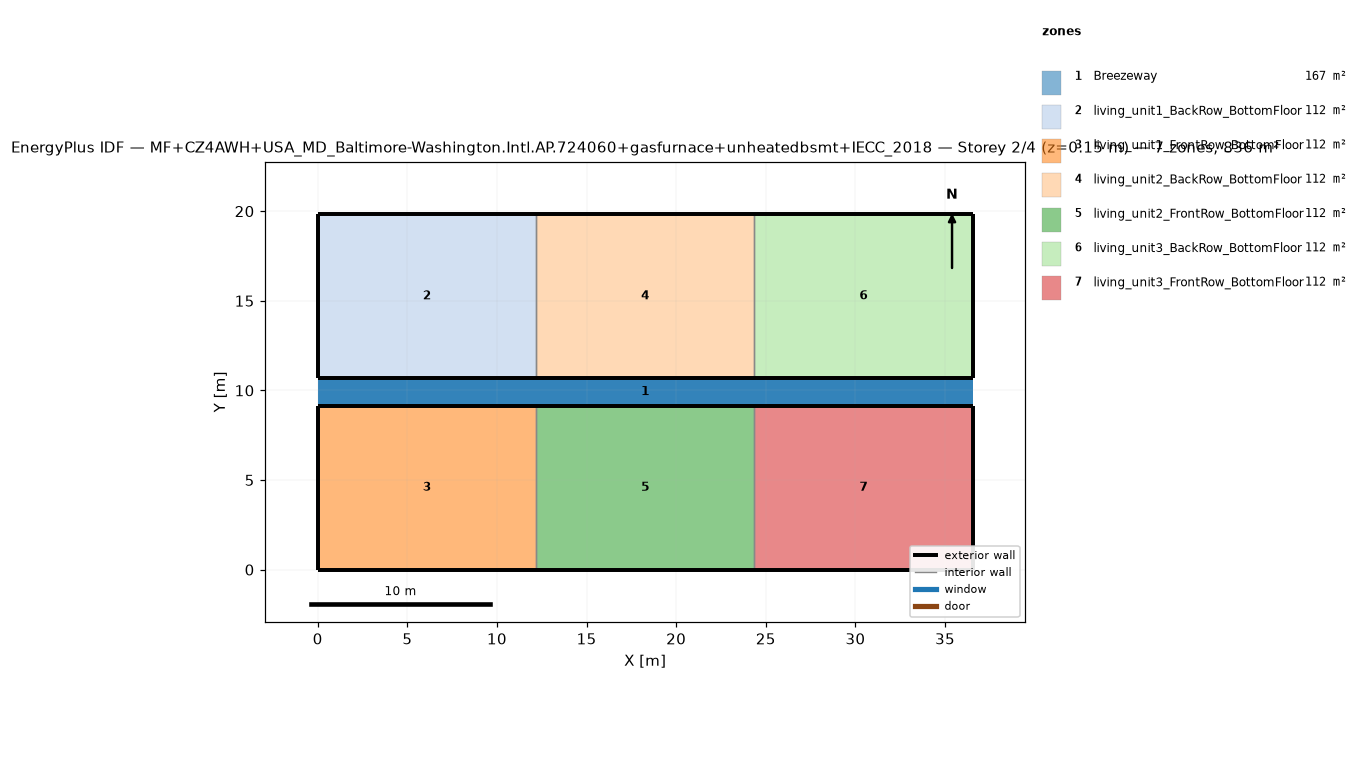
=== STOREY PLAN SPEC (per zone: floor XY polygon, exterior-wall plan segments, windows/doors) ===
zone 1: Breezeway  (167.0 m²)
  floor: (36.54, 9.16) (0.00, 9.16) (0.00, 10.68) (36.54, 10.68)
  floor: (36.54, 9.16) (0.00, 9.16) (0.00, 10.68) (36.54, 10.68)
  floor: (36.54, 9.16) (0.00, 9.16) (0.00, 10.68) (36.54, 10.68)
zone 2: living_unit1_BackRow_BottomFloor  (111.5 m²)
  floor: (12.18, 10.68) (0.00, 10.68) (0.00, 19.84) (12.18, 19.84)
  exterior wall: (0.00, 10.68) – (12.18, 10.68)  [12.2 m]
  exterior wall: (12.18, 19.84) – (0.00, 19.84)  [12.2 m]
  exterior wall: (0.00, 19.84) – (0.00, 10.68)  [9.2 m]
  interior walls: 1
zone 3: living_unit1_FrontRow_BottomFloor  (111.5 m²)
  floor: (12.18, 0.00) (0.00, 0.00) (0.00, 9.16) (12.18, 9.16)
  exterior wall: (0.00, 0.00) – (12.18, 0.00)  [12.2 m]
  exterior wall: (12.18, 9.16) – (0.00, 9.16)  [12.2 m]
  exterior wall: (0.00, 9.16) – (0.00, 0.00)  [9.2 m]
  interior walls: 1
zone 4: living_unit2_BackRow_BottomFloor  (111.5 m²)
  floor: (24.36, 10.68) (12.18, 10.68) (12.18, 19.84) (24.36, 19.84)
  exterior wall: (12.18, 10.68) – (24.36, 10.68)  [12.2 m]
  exterior wall: (24.36, 19.84) – (12.18, 19.84)  [12.2 m]
  interior walls: 2
zone 5: living_unit2_FrontRow_BottomFloor  (111.5 m²)
  floor: (24.36, 0.00) (12.18, 0.00) (12.18, 9.16) (24.36, 9.16)
  exterior wall: (12.18, 0.00) – (24.36, 0.00)  [12.2 m]
  exterior wall: (24.36, 9.16) – (12.18, 9.16)  [12.2 m]
  interior walls: 2
zone 6: living_unit3_BackRow_BottomFloor  (111.5 m²)
  floor: (36.54, 10.68) (24.36, 10.68) (24.36, 19.84) (36.54, 19.84)
  exterior wall: (24.36, 10.68) – (36.54, 10.68)  [12.2 m]
  exterior wall: (36.54, 10.68) – (36.54, 19.84)  [9.2 m]
  exterior wall: (36.54, 19.84) – (24.36, 19.84)  [12.2 m]
  interior walls: 1
zone 7: living_unit3_FrontRow_BottomFloor  (111.5 m²)
  floor: (36.54, 0.00) (24.36, 0.00) (24.36, 9.16) (36.54, 9.16)
  exterior wall: (24.36, 0.00) – (36.54, 0.00)  [12.2 m]
  exterior wall: (36.54, 0.00) – (36.54, 9.16)  [9.2 m]
  exterior wall: (36.54, 9.16) – (24.36, 9.16)  [12.2 m]
  interior walls: 1

=== DERIVED (storey summary) ===
Building: MF+CZ4AWH+USA_MD_Baltimore-Washington.Intl.AP.724060+gasfurnace+unheatedbsmt+IECC_2018
Storey: 2 of 4  (floor level z = 0.15 m)
Storey gross floor area: 836.2 m²
Zones on this storey: 7
  - Breezeway: floor 167.0 m²
  - living_unit1_BackRow_BottomFloor: floor 111.5 m²; exterior wall 33.5 m (86.9 m²); WWR 0.0%
  - living_unit1_FrontRow_BottomFloor: floor 111.5 m²; exterior wall 33.5 m (86.9 m²); WWR 0.0%
  - living_unit2_BackRow_BottomFloor: floor 111.5 m²; exterior wall 24.4 m (63.1 m²); WWR 0.0%
  - living_unit2_FrontRow_BottomFloor: floor 111.5 m²; exterior wall 24.4 m (63.1 m²); WWR 0.0%
  - living_unit3_BackRow_BottomFloor: floor 111.5 m²; exterior wall 33.5 m (86.9 m²); WWR 0.0%
  - living_unit3_FrontRow_BottomFloor: floor 111.5 m²; exterior wall 33.5 m (86.9 m²); WWR 0.0%
Zone adjacency (shared interzone walls):
  - living_unit1_BackRow_BottomFloor ↔ living_unit2_BackRow_BottomFloor
  - living_unit1_FrontRow_BottomFloor ↔ living_unit2_FrontRow_BottomFloor
  - living_unit2_BackRow_BottomFloor ↔ living_unit3_BackRow_BottomFloor
  - living_unit2_FrontRow_BottomFloor ↔ living_unit3_FrontRow_BottomFloor